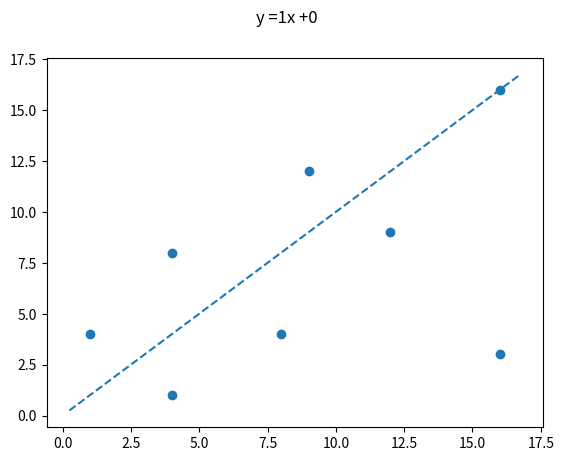
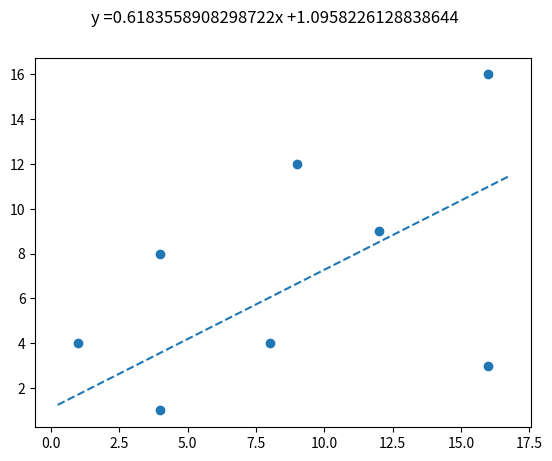
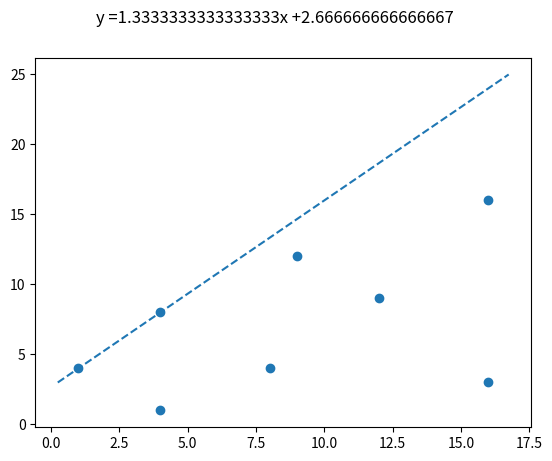

The script that saved these images, in order:
#function from: https://towardsdatascience.com/linear-regression-using-gradient-descent-in-10-lines-of-code-642f995339c0
import matplotlib.pylab as plt
import numpy as np
def abline(slope, intercept):
    """Plot a line from slope and intercept"""
    axes = plt.gca()
    x_vals = np.array(axes.get_xlim())
    y_vals = intercept + slope * x_vals
    plt.plot(x_vals, y_vals, '--')

def linear_regression(X, y, m_current=0, b_current=0, epochs=1000, learning_rate=0.0001):
    cost = 0
    N = float(len(y))
    for i in range(epochs):
        y_current = (m_current * X) + b_current
        cost = sum([data**2 for data in (y-y_current)]) / N
        m_gradient = -(2/N) * sum(X * (y - y_current))
        b_gradient = -(2/N) * sum(y - y_current)
        m_current = m_current - (learning_rate * m_gradient)
        b_current = b_current - (learning_rate * b_gradient)
    return m_current, b_current, cost

#I want to see if this function really works by plotting it


x = np.array([4,8,12,16,1,4,9,16])
y = np.array([1,4,9,16,4,8,12,3])

m = 1
b = 0
c = -1
fig = plt.figure()
fig.suptitle("y =" + str(m) + "x +" + str(b));
plt.scatter(x,y)
abline(m,b)
plt.show()

m,b,c = linear_regression(x,y,m,1)
fig = plt.figure()
fig.suptitle("y =" + str(m) + "x +" + str(b));
plt.scatter(x,y)
abline(m,b)
plt.show()






#--------------------------------
#crappy code but I want to see how it compares to linear regression

# Standalone simple linear regression example
from math import sqrt

# Calculate the mean value of a list of numbers
def mean(values):
	return sum(values) / float(len(values))

# Calculate covariance between x and y
def covariance(xx, mean_x, yy, mean_y):
	covar = 0.0
	for i in range(len(xx)):
		covar += (xx[i] - mean_x) * (yy[i] - mean_y)
	return covar

# Calculate the variance of a list of numbers
def variance(values, mean):
	return sum([(xx-mean)**2 for xx in values])

# Calculate coefficients
def coefficients(dataset):
	xx = [row[0] for row in dataset]
	yy = [row[1] for row in dataset]
	x_mean, y_mean = mean(xx), mean(yy)
	b1 = covariance(xx, x_mean, yy, y_mean) / variance(xx, x_mean)
	b0 = y_mean - b1 * x_mean
	return [b0, b1]
b,m = coefficients([x,y])

fig = plt.figure()
fig.suptitle("y =" + str(m) + "x +" + str(b));
plt.scatter(x,y)
abline(m,b)
plt.show()
